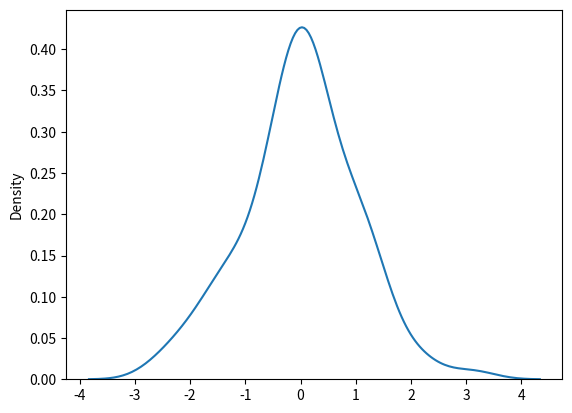

Write the Python code that produced this figure.
import matplotlib.pyplot as plt
import seaborn as sns
from numpy import random

sns.distplot(random.normal(size = 100), hist = False)

plt.show()